Run: headless pygame with SDL's dummy video driver; simulated clock (each Clock.tick advances the game by its frame time, no real sleeping); random seed 0; keys injected as events and as key.get_pressed() state; no mouse input.
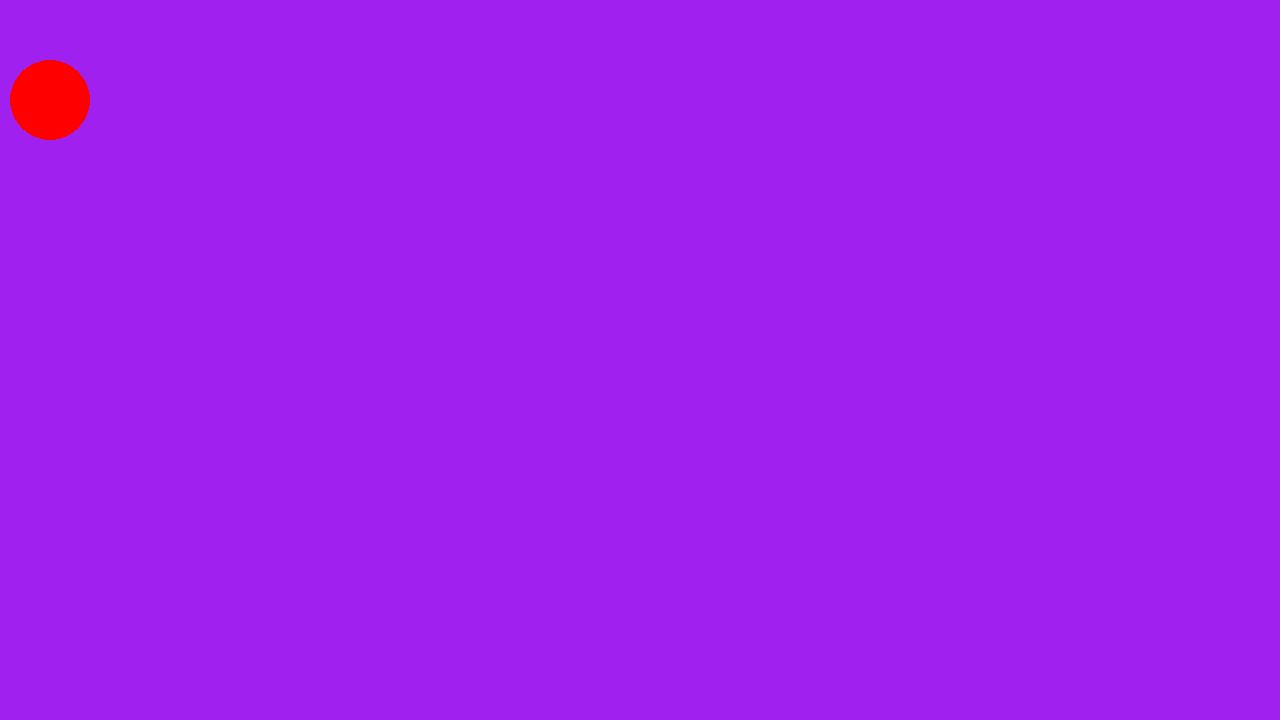
Frame 1 of 4 · flips 1–60 · no input
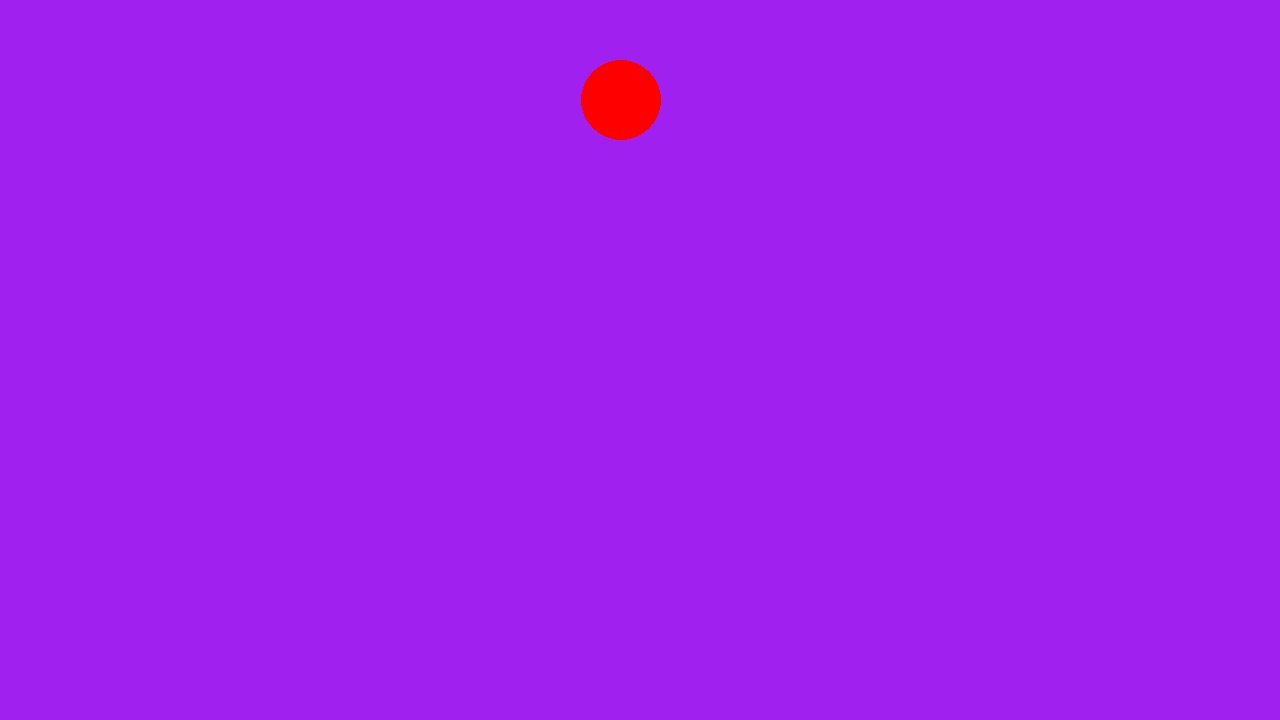
Frame 2 of 4 · flips 61–180 · tapped SPACE, RETURN · held RIGHT (→), D
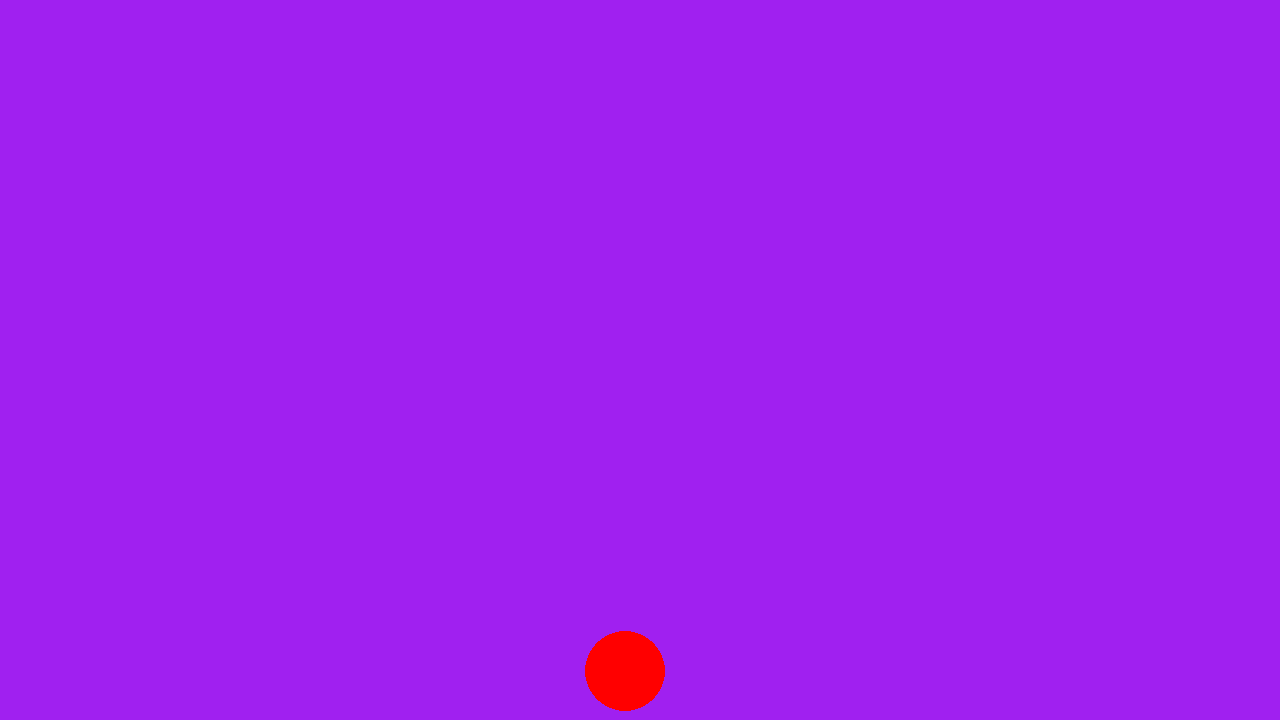
Frame 3 of 4 · flips 181–300 · held DOWN (↓), S
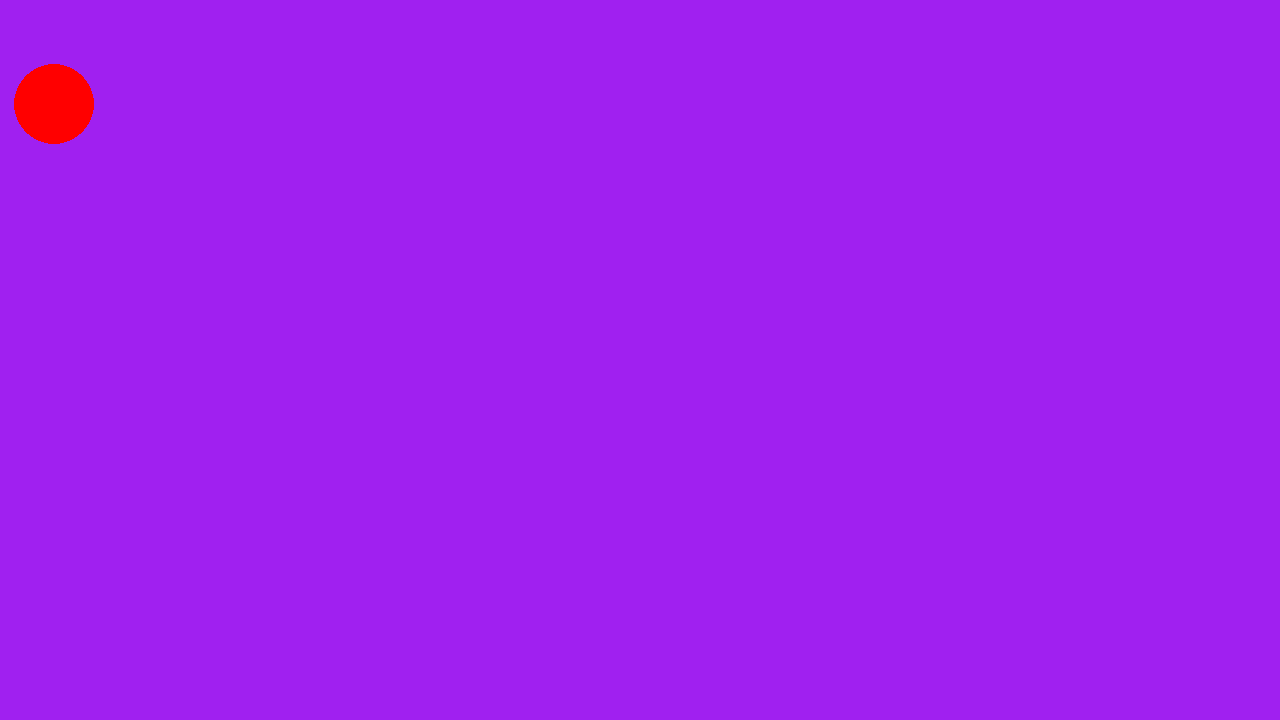
Frame 4 of 4 · flips 301–420 · held LEFT (←), A, UP (↑), W

The pygame program that drew these frames:

import pygame

# pygame setup
pygame.init()
screen = pygame.display.set_mode((1280, 720))
clock = pygame.time.Clock()
running = True

player_x = 50
player_y = 100

while running:
    # poll for events
    # pygame.QUIT event means the user clicked X to close your window
    for event in pygame.event.get():
        if event.type == pygame.QUIT:
            running = False

    # fill the screen with a color to wipe away anything from last frame
    screen.fill("purple")

    pygame.draw.circle(screen, "red", (player_x, player_y), 40)

    keys = pygame.key.get_pressed()
    if keys[pygame.K_UP]:
        player_y -= 300 * dt
    if keys[pygame.K_DOWN]:
        player_y += 300 * dt
    if keys[pygame.K_LEFT]:
        player_x -= 300 * dt
    if keys[pygame.K_RIGHT]:
        player_x += 300 * dt

    # flip() the display to put your work on screen
    pygame.display.flip()

    # limits FPS to 60
    # dt is delta time in seconds since last frame, used for framerate-
    # independent physics.
    dt = clock.tick(60) / 1000

pygame.quit()
